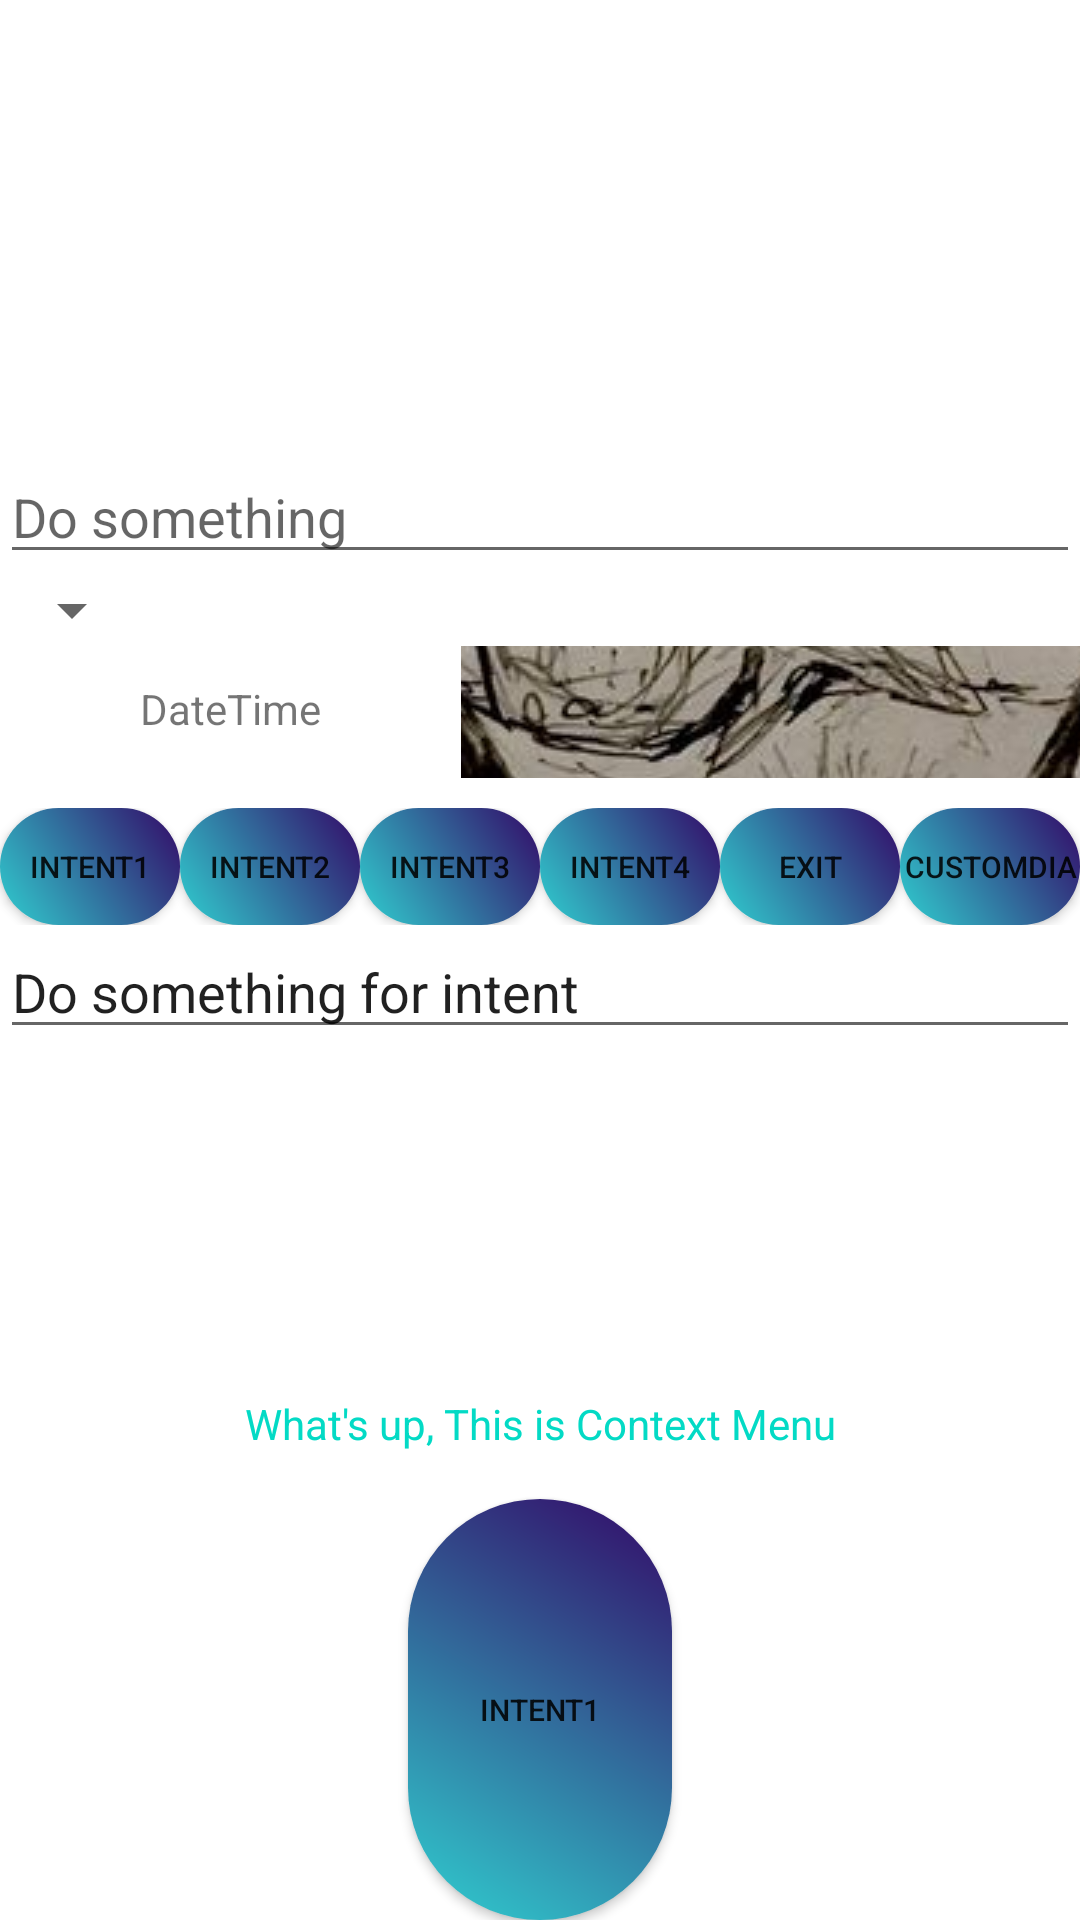

Android layout source for this screen:
<!-- AndroidManifest.xml: application theme Theme.Demo -->
<!-- res/layout/activity_main.xml -->
<?xml version="1.0" encoding="utf-8"?>
<LinearLayout xmlns:android="http://schemas.android.com/apk/res/android"
    xmlns:app="http://schemas.android.com/apk/res-auto"
    xmlns:tools="http://schemas.android.com/tools"
    android:layout_width="match_parent"
    android:layout_height="match_parent"
    android:foregroundGravity="center"
    android:orientation="vertical"
    tools:context=".MainActivity">

    <ListView
        android:id="@+id/lvView"
        android:layout_width="match_parent"
        android:layout_height="150dp">

    </ListView>

    <AutoCompleteTextView
        android:id="@+id/autoCompleteTextView"
        android:layout_width="match_parent"
        android:layout_height="wrap_content"
        android:completionThreshold="1"
        android:hint="Do something" />

    <Spinner
        android:id="@+id/spDio"
        android:layout_width="wrap_content"
        android:layout_height="wrap_content" />

    <LinearLayout
        android:layout_width="match_parent"
        android:layout_height="wrap_content"
        android:orientation="horizontal">

        <TextView
            android:id="@+id/txtDate"
            android:layout_width="wrap_content"
            android:layout_height="42dp"
            android:layout_weight="1"

            android:gravity="center"
            android:text="DateTime" />

        <ImageButton
            android:id="@+id/btnimgTime"
            android:layout_width="113dp"
            android:layout_height="44dp"
            android:layout_weight="1"
            app:srcCompat="@drawable/img_1" />

    </LinearLayout>

    <LinearLayout
        android:layout_width="match_parent"
        android:layout_height="49dp"
        android:orientation="horizontal"
        android:paddingTop="10dp">


        <androidx.appcompat.widget.AppCompatButton
            android:id="@+id/button"
            android:layout_width="wrap_content"
            android:layout_height="wrap_content"
            android:layout_gravity="center"
            android:layout_weight="1"
            android:textSize="10dp"
            android:background="@drawable/layout_button"
            android:text="Intent1" />

        <androidx.appcompat.widget.AppCompatButton
            android:id="@+id/btnIntent2"
            android:layout_width="wrap_content"
            android:layout_height="wrap_content"
            android:layout_gravity="center"
            android:textSize="10dp"
            android:layout_weight="1"
            android:background="@drawable/layout_button"
            android:text="Intent2" />

        <androidx.appcompat.widget.AppCompatButton
            android:id="@+id/btnIntent"
            android:layout_width="wrap_content"
            android:layout_height="wrap_content"
            android:layout_gravity="center"
            android:layout_weight="1"
            android:textSize="10dp"
            android:background="@drawable/layout_button"
            android:text="Intent3" />

        <androidx.appcompat.widget.AppCompatButton
            android:id="@+id/btnIntent_4"
            android:layout_width="wrap_content"
            android:textSize="10dp"
            android:layout_height="wrap_content"
            android:layout_gravity="center"
            android:layout_weight="1"
            android:background="@drawable/layout_button"
            android:text="Intent4" />

        <androidx.appcompat.widget.AppCompatButton
            android:id="@+id/btnExit"
            android:layout_width="wrap_content"
            android:layout_height="wrap_content"
            android:layout_gravity="center"
            android:textSize="10dp"
            android:layout_weight="1"
            android:background="@drawable/layout_button"
            android:text="Exit" />

        <androidx.appcompat.widget.AppCompatButton
            android:id="@+id/button5"
            android:layout_width="wrap_content"
            android:layout_height="wrap_content"
            android:layout_gravity="center"
            android:textSize="10dp"
            android:layout_weight="1"
            android:background="@drawable/layout_button"
            android:text="CustomDia" />
    </LinearLayout>

    <EditText
        android:id="@+id/editTextTextPersonName"
        android:layout_width="match_parent"
        android:layout_height="wrap_content"
        android:ems="10"
        android:inputType="textPersonName"
        android:text="Do something for intent" />

    <androidx.recyclerview.widget.RecyclerView
        android:id="@+id/rvDemo"
        android:layout_width="match_parent"
        android:layout_height="100dp">

    </androidx.recyclerview.widget.RecyclerView>

    <TextView
        android:id="@+id/txtContextMenu"
        android:layout_width="wrap_content"
        android:layout_gravity="center"
        android:gravity="center"
        android:textColor="@color/teal_200"
        android:layout_height="50dp"
        android:text="What's up, This is Context Menu" />
    <androidx.appcompat.widget.AppCompatButton
        android:id="@+id/btnNavigation"
        android:layout_width="wrap_content"
        android:layout_height="wrap_content"
        android:layout_gravity="center"
        android:layout_weight="1"
        android:textSize="10dp"
        android:background="@drawable/layout_button"
        android:text="Intent1" />
</LinearLayout>
<!-- resources referenced by this layout -->
<resources>
  <!-- drawable img_1: png bitmap (drawable, 662013 bytes) -->
  <!-- drawable layout_button (drawable) -->
  <?xml version="1.0" encoding="utf-8"?>
  <shape xmlns:android="http://schemas.android.com/apk/res/android" android:shape= "rectangle">
  
      <solid android:color="@color/black"/>
  
  
      
      
      
      
      
      
  
  
      
      
  
  
      
      
      <corners android:radius="50dp"/>
  
  
      
  
  
      <gradient
          android:startColor="#30cfd0"
          android:endColor="#330867"
          android:angle="45"/>
  </shape>
  <style name="Theme.Demo" parent="Theme.MaterialComponents.Light.NoActionBar">
          
  
          <item name="colorPrimary">@color/black</item>
  
          <item name="colorPrimaryVariant">@color/purple_700</item>
  
          <item name="colorOnPrimary">@color/white</item>
          
          <item name="colorSecondary">@color/black</item>
          <item name="colorSecondaryVariant">@color/teal_700</item>
          <item name="colorOnSecondary">@color/purple_200</item>
          
          <item name="android:statusBarColor">@color/black</item>
          
      </style>
  <!-- not gathered from this repository: default colours our renderer supplied (Android Studio template values) -->
  <color name="purple_200">#FFBB86FC</color>
  <color name="purple_700">#FF3700B3</color>
  <color name="teal_200">#FF03DAC5</color>
  <color name="teal_700">#FF018786</color>
  <color name="black">#FF000000</color>
  <color name="white">#FFFFFFFF</color>
</resources>
